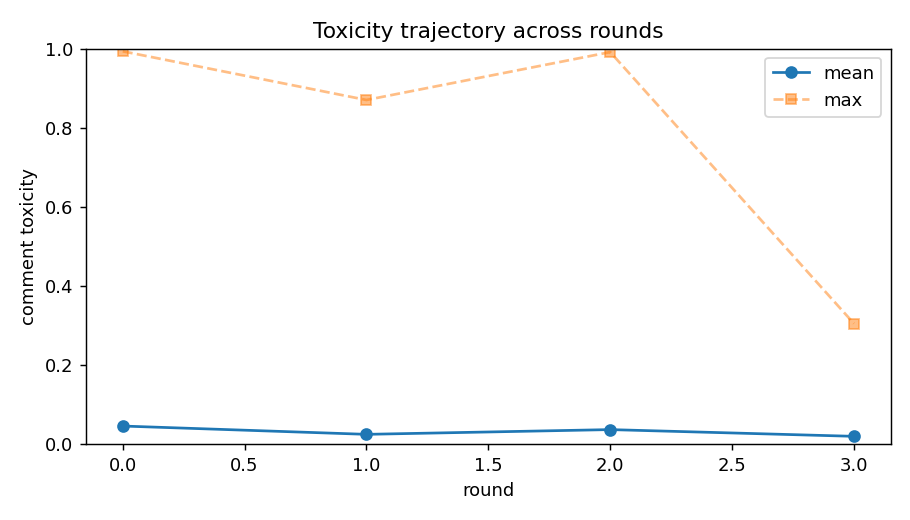

The file beside this chart, header and first rows:
turn, round, persona_id, persona_slot, name, model, pole, propensity, comment, refused, api_fail, provider, prompt_tokens, completion_tokens, reasoning_tokens, toxicity, toxicity_hf, agree, memory, Openness, Conscientiousness, Extraversion, Agreeableness, Neuroticism
0, 0, 0, 0, Tiffany, openai/gpt-4o-mini, lhs, -0.22, Deporting all undocumented immigrants is…, False, False, OpenAI, 703, 45, 0, 0.001358, 0.000447, True, Tiffany believes that deporting all undo…, 90, 35, 0, 40, 0
1, 0, 1, 1, Erin, qwen/qwen3.7-plus, lhs, -0.915, It’s just so cruel to tear families apar…, False, False, Alibaba, 801, 51, 0, 0.001099, 0.0001127, True, I strongly oppose policies that separate…, 60, 95, 5, 85, 100
2, 0, 2, 2, Mark, google/gemini-3.1-flash-lite, lhs, -0.715, I disagree. A nation without strictly en…, False, False, Google, 816, 47, 0, 0.0005174, 3.796636883635074e-05, True, I believe that strictly enforced borders…, 75, 100, 5, 40, 45
3, 0, 3, 3, Angela, deepseek/deepseek-v4-pro, lhs, -0.667, I just worry about everyone being safe a…, False, False, StreamLake, 830, 43, 0, 0.0007747, 5.6185770517913625e-05, True, I expressed concern for people's safety …, 40, 20, 5, 95, 35
4, 0, 4, 4, Bob, meta-llama/llama-4-maverick, lhs, 0.274, I'm torn, but leaning towards reforming …, False, False, DeepInfra, 886, 42, 0, 0.0004349, 3.422466397751123e-05, True, I'm leaning towards reforming immigratio…, 10, 70, 20, 60, 95
5, 0, 5, 5, Megan, openai/gpt-4o-mini, lhs, -0.56, I see the point about enforcing laws, bu…, False, False, OpenAI, 911, 40, 0, 0.0004186, 3.478409780655056e-05, True, Megan believes that while enforcing laws…, 55, 20, 70, 25, 40
6, 0, 6, 6, Claudia, qwen/qwen3.7-plus, lhs, -0.568, Oh, spare me the sentimental drivel. 'Hu…, False, False, Alibaba, 1016, 58, 0, 0.04148, 0.01179, True, I maintain a strict, binary stance that …, 100, 70, 85, 10, 30
7, 0, 7, 7, Amanda, google/gemini-3.1-flash-lite, lhs, -0.869, I'm honestly so stressed out reading thi…, False, False, Google, 1037, 54, 0, 0.00143, 0.0004028, True, I am deeply anxious about the proposed c…, 45, 25, 60, 50, 80
8, 0, 8, 8, Adrian, deepseek/deepseek-v4-pro, lhs, 0.337, Oh man, I love the energy in here! But C…, False, False, StreamLake, 1055, 58, 0, 0.001633, 5.8393248764332384e-05, True, I argued that life is inherently messy a…, 40, 15, 95, 55, 70
9, 0, 9, 9, Adriana, meta-llama/llama-4-maverick, lhs, -0.007, I'm really torn on this. Part of me thin…, False, False, DeepInfra, 1122, 36, 0, 0.000363, 3.293106419732794e-05, True, I'm currently undecided on the issue, we…, 65, 80, 40, 80, 20
10, 0, 10, 10, Danielle, openai/gpt-4o-mini, lhs, 0.387, I understand the need for rules, but we …, False, False, OpenAI, 1137, 38, 0, 0.0004163, 3.3828557207016274e-05, True, Danielle believes in the importance of b…, 65, 55, 30, 70, 90
11, 0, 11, 11, Silvia, qwen/qwen3.7-plus, lhs, -0.024, I feel so anxious reading this. It’s not…, False, False, Alibaba, 1253, 57, 0, 0.0006778, 3.8968810258666053e-05, True, I am anxious about the potential chaos a…, 50, 20, 45, 75, 60
12, 0, 12, 12, Liz, google/gemini-3.1-flash-lite, lhs, 0.719, I appreciate the focus on order, but tot…, False, False, Google, 1292, 47, 0, 0.0004188, 3.568298780010082e-05, True, I advocate for methodical, data-driven s…, 85, 85, 35, 90, 20
13, 0, 13, 13, Justin, deepseek/deepseek-v4-pro, lhs, -0.467, I can't really get behind mass deportati…, False, False, StreamLake, 1295, 47, 0, 0.0008466, 4.995752897229977e-05, True, I expressed opposition to mass deportati…, 80, 35, 20, 85, 15
14, 0, 14, 14, Kim, meta-llama/llama-4-maverick, lhs, -0.912, Common sense says we can't just kick out…, False, False, DeepInfra, 1339, 41, 0, 0.001177, 0.0001731, True, I am against mass deportation of immigra…, 10, 40, 15, 45, 25
15, 0, 15, 15, Martin, openai/gpt-4o-mini, lhs, 0.927, I wholeheartedly agree with focusing on …, False, False, OpenAI, 1357, 45, 0, 0.0003973, 3.727788498508744e-05, True, Martin believes in focusing on reform ra…, 90, 65, 100, 15, 10
16, 0, 16, 16, Rebecca, qwen/qwen3.7-plus, lhs, -0.776, Mass deportation is a logistical fantasy…, False, False, Alibaba, 1488, 54, 0, 0.0009096, 9.787533053895459e-05, True, I oppose mass deportation as a logistica…, 85, 70, 35, 35, 35
17, 0, 17, 17, Rosa, google/gemini-3.1-flash-lite, lhs, -0.568, I don't know about all these fancy ideas…, False, False, Google, 1522, 57, 0, 0.0004384, 3.910170926246792e-05, True, I believe in strictly following establis…, 0, 40, 80, 80, 30
18, 0, 18, 18, Vanessa, deepseek/deepseek-v4-pro, lhs, 0.209, I get what Rosa is saying about rules, b…, False, False, StreamLake, 1524, 46, 0, 0.0006675, 5.573493763222359e-05, True, I'm wary of sudden, large-scale upheaval…, 35, 0, 25, 45, 70
19, 0, 19, 19, Monica, meta-llama/llama-4-maverick, lhs, -0.612, I'm so frustrated with all the 'it's com…, False, False, DeepInfra, 1563, 48, 0, 0.0006776, 0.0001067, True, I believe in upholding the law consisten…, 15, 60, 10, 30, 80
20, 0, 20, 20, Joseph, openai/gpt-4o-mini, lhs, -0.878, The focus on rules is important, but tre…, False, False, OpenAI, 1583, 42, 0, 0.0004009, 3.744170317077078e-05, True, Joseph believes that while rules are imp…, 60, 60, 60, 20, 95
21, 0, 21, 21, Gloria, qwen/qwen3.7-plus, lhs, -0.28, Mass deportation is a logistical nightma…, False, False, Alibaba, 1731, 49, 0, 0.0005999, 4.589983291225508e-05, True, I oppose mass deportation, viewing it as…, 15, 85, 55, 55, 65
22, 0, 22, 22, Raul, google/gemini-3.1-flash-lite, lhs, 0.614, I hear everyone, and it’s tough. But hon…, False, False, Google, 1766, 57, 0, 0.01874, 4.0628579881740734e-05, True, I believe in prioritizing compassion and…, 20, 25, 85, 100, 15
23, 0, 23, 23, Jasmine, deepseek/deepseek-v4-pro, lhs, -0.49, This entire thread reeks of intellectual…, False, False, StreamLake, 1762, 63, 0, 0.01317, 0.002219, True, My stance is that the proposal is a logi…, 80, 75, 60, 5, 55
24, 0, 24, 24, Miguel, meta-llama/llama-4-maverick, lhs, 0.52, As someone who's worked with diverse com…, False, False, DeepInfra, 1809, 39, 0, 0.0004163, 3.405455208849162e-05, True, I believe a balanced solution is needed,…, 95, 10, 70, 90, 45
25, 0, 25, 25, Mike, openai/gpt-4o-mini, lhs, 0.544, While I get the need for laws, ignoring …, False, False, OpenAI, 1815, 45, 0, 0.000421, 3.2609241316094995e-05, True, Mike believes that while laws are import…, 45, 40, 90, 95, 75
26, 0, 26, 26, Matt, qwen/qwen3.7-plus, lhs, 0.992, Oh, please. Jasmine is the only one with…, False, False, Alibaba, 1972, 64, 0, 0.9931, 0.9969, True, I strongly oppose mass deportation, argu…, 95, 85, 90, 5, 75
27, 0, 27, 27, Gabriel, google/gemini-3.1-flash-lite, lhs, 0.183, I'm still sitting on the fence here. Whi…, False, False, Google, 2025, 53, 0, 0.0004348, 3.3459942642366514e-05, True, I am currently undecided, balancing the …, 45, 50, 95, 25, 5
28, 0, 28, 28, Fernando, deepseek/deepseek-v4-pro, lhs, -0.216, Look, I’m a simple guy. Rosa and Monica …, False, False, StreamLake, 2013, 57, 0, 0.002829, 0.0001456, True, I believe in fairness for those who foll…, 10, 30, 75, 70, 55
29, 0, 29, 29, Jenny, meta-llama/llama-4-maverick, lhs, 0.928, I'm with those saying we need reform, no…, False, False, DeepInfra, 2050, 45, 0, 0.0004892, 3.3058502594940364e-05, True, I am against mass deportation and believ…, 5, 75, 30, 40, 50
30, 0, 30, 30, Amy, openai/gpt-4o-mini, lhs, 0.094, I see both sides, but we can't ignore th…, False, False, OpenAI, 2039, 48, 0, 0.000391, 3.490388553473167e-05, True, Amy believes in finding a balance betwee…, 85, 30, 75, 0, 90
31, 0, 31, 31, Hector, qwen/qwen3.7-plus, lhs, -0.642, Mass deportation is a bureaucratic fanta…, False, False, Alibaba, 2163, 44, 0, 0.0005454, 9.513844997854903e-05, True, I oppose mass deportation as an impracti…, 75, 55, 75, 75, 40
32, 0, 32, 32, Jeremy, google/gemini-3.1-flash-lite, lhs, 0.015, I'm genuinely torn. It’s so stressful th…, False, False, Google, 2158, 50, 0, 0.0004891, 3.536825533956289e-05, True, I am conflicted about mass deportation, …, 95, 45, 45, 65, 90
33, 0, 33, 33, Maria, deepseek/deepseek-v4-pro, lhs, 0.258, I can't help but feel overwhelmed; every…, False, False, StreamLake, 2094, 51, 0, 0.000428, 3.840289718937129e-05, True, I feel overwhelmed because I see valid f…, 70, 50, 25, 80, 85
34, 0, 34, 34, Patrick, meta-llama/llama-4-maverick, lhs, 0.832, Come on, people, let's not overcomplicat…, False, False, DeepInfra, 2078, 38, 0, 0.0008977, 4.3497908336576074e-05, True, I took a straightforward stance on the i…, 25, 15, 50, 15, 5
35, 0, 35, 35, Erika, openai/gpt-4o-mini, lhs, 0.989, I understand the emphasis on rules, but …, False, False, OpenAI, 2041, 47, 0, 0.0003972, 3.3925476600416005e-05, True, Erika believes that while rules are impo…, 70, 90, 15, 55, 15
36, 0, 36, 36, Katie, qwen/qwen3.7-plus, lhs, -0.36, Mass deportation is a logistical nightma…, False, False, Alibaba, 2168, 43, 0, 0.9841, 0.9984, True, I oppose mass deportation, viewing it as…, 35, 35, 70, 25, 10
37, 0, 37, 37, Juan, google/gemini-3.1-flash-lite, lhs, -0.954, I love the passion here! But mass deport…, False, False, Google, 2162, 50, 0, 0.0008586, 0.0005129, True, I oppose mass deportation, viewing it as…, 80, 55, 95, 65, 25
38, 0, 38, 38, Samantha, deepseek/deepseek-v4-pro, lhs, -0.442, Rosa and Fernando are right. You break t…, False, False, StreamLake, 2089, 54, 0, 0.0005092, 3.4605302062118426e-05, True, I support strict law enforcement without…, 15, 95, 85, 0, 50
39, 0, 39, 39, Elizabeth, meta-llama/llama-4-maverick, lhs, 0.168, I'm stuck, I don't know what to think. P…, False, False, DeepInfra, 2071, 40, 0, 0.0009556, 3.441012086113915e-05, True, You are torn between following the rules…, 35, 65, 15, 40, 5
40, 0, 40, 40, Bryan, openai/gpt-4o-mini, lhs, 0.934, While rules matter, mass deportation see…, False, False, OpenAI, 2037, 52, 0, 0.0005795, 3.7593115848721936e-05, True, Bryan believes that while rules are impo…, 30, 80, 55, 10, 40
41, 0, 41, 41, Jessica, qwen/qwen3.7-plus, lhs, -0.13, Oh, give me a break with the 'logistical…, False, False, Alibaba, 2170, 58, 0, 0.0279, 0.000926, True, I firmly believe that strict adherence t…, 50, 45, 80, 15, 25
42, 0, 42, 42, Carmen, google/gemini-3.1-flash-lite, lhs, 0.325, I value the rule of law as a foundation …, False, False, Google, 2157, 45, 0, 0.0004146, 3.6968016502214596e-05, True, I believe in upholding the rule of law w…, 55, 90, 25, 50, 50
43, 0, 43, 43, Victoria, deepseek/deepseek-v4-pro, lhs, 0.964, I just don't know, all this talk about l…, False, False, StreamLake, 2090, 50, 0, 0.001119, 3.492306495900266e-05, True, I'm deeply conflicted about the issue—I …, 25, 10, 55, 60, 80
44, 0, 44, 44, Steve, meta-llama/llama-4-maverick, lhs, -0.467, I'm with those saying we need a more nua…, False, False, DeepInfra, 2087, 47, 0, 0.0003982, 3.683250179165043e-05, True, I'm advocating for a nuanced approach to…, 55, 5, 65, 75, 65
45, 0, 45, 45, Rafael, openai/gpt-4o-mini, lhs, 0.218, I understand the desire for order, but w…, False, False, OpenAI, 2060, 44, 0, 0.0003553, 3.604703670134768e-05, True, Rafael believes in finding a balanced so…, 30, 5, 10, 90, 60
46, 0, 46, 46, James, qwen/qwen3.7-plus, lhs, 0.677, I dunno, all this talk is giving me a he…, False, False, Alibaba, 2174, 46, 0, 0.0007119, 0.0002955, True, I support strict enforcement of rules, a…, 20, 15, 30, 60, 65
47, 0, 47, 47, Sean, google/gemini-3.1-flash-lite, lhs, 0.883, I'm literally shaking reading this, it's…, False, False, Google, 2157, 56, 0, 0.001237, 0.00016, True, I believe that prioritizing rigid rules …, 70, 5, 40, 30, 95
48, 0, 48, 48, Victor, deepseek/deepseek-v4-pro, lhs, 0.815, This isn't about being cruel or 'feeling…, False, False, StreamLake, 2093, 60, 0, 0.2043, 0.007372, True, I argued that the legal system is the mo…, 20, 80, 40, 20, 70
49, 0, 49, 49, Eric, meta-llama/llama-4-maverick, lhs, -0.463, Let's be practical - mass deportation is…, False, False, DeepInfra, 2096, 40, 0, 0.0004726, 3.432952507864684e-05, True, I expressed a practical perspective on m…, 5, 95, 50, 35, 35
50, 1, 0, 0, Tiffany, openai/gpt-4o-mini, lhs, -0.22, I think we overlook the fact that treati…, False, False, OpenAI, 2097, 41, 0, 0.0003872, 3.5448083508526906e-05, True, Tiffany believes that deporting all undo…, 90, 35, 0, 40, 0
51, 1, 1, 1, Erin, qwen/qwen3.7-plus, lhs, -0.915, Please stop. The thought of families bei…, False, False, Alibaba, 2204, 54, 0, 0.005681, 0.0004597, True, I firmly oppose family separation polici…, 60, 95, 5, 85, 100
52, 1, 2, 2, Mark, google/gemini-3.1-flash-lite, lhs, -0.715, I disagree. A nation without borders or …, False, False, Google, 2204, 46, 0, 0.0004598, 3.365653537912294e-05, True, I believe strictly enforced borders and …, 75, 100, 5, 40, 45
53, 1, 3, 3, Angela, deepseek/deepseek-v4-pro, lhs, -0.667, I just keep thinking about the kids caug…, False, False, StreamLake, 2116, 40, 0, 0.0006584, 4.3131356505909935e-05, True, I am deeply concerned about the human co…, 40, 20, 5, 95, 35
54, 1, 4, 4, Bob, meta-llama/llama-4-maverick, lhs, 0.274, I'm worried that mass deportation would …, False, False, DeepInfra, 2111, 32, 0, 0.0008784, 3.913110413122922e-05, True, I'm leaning towards reforming immigratio…, 10, 70, 20, 60, 95
55, 1, 5, 5, Megan, openai/gpt-4o-mini, lhs, -0.56, I agree, ripping apart families and comm…, False, False, OpenAI, 2059, 46, 0, 0.001427, 4.352964970166795e-05, True, Megan believes that while enforcing laws…, 55, 20, 70, 25, 40
56, 1, 6, 6, Claudia, qwen/qwen3.7-plus, lhs, -0.568, Stop whining about 'pain.' Law isn't a s…, False, False, Alibaba, 2190, 53, 0, 0.006858, 0.0006797, True, I maintain that violating immigration la…, 100, 70, 85, 10, 30
57, 1, 7, 7, Amanda, google/gemini-3.1-flash-lite, lhs, -0.869, I'm literally shaking reading these argu…, False, False, Google, 2149, 49, 0, 0.005088, 0.0003364, True, I am deeply anxious that mass deportatio…, 45, 25, 60, 50, 80
58, 1, 8, 8, Adrian, deepseek/deepseek-v4-pro, lhs, 0.337, Claudia, I've spent decades watching sup…, False, False, StreamLake, 2091, 54, 0, 0.000787, 3.785663648159243e-05, True, I argued that human systems are inherent…, 40, 15, 95, 55, 70
59, 1, 9, 9, Adriana, meta-llama/llama-4-maverick, lhs, -0.007, I'm torn between respecting the law and …, False, False, DeepInfra, 2088, 42, 0, 0.0003575, 3.297188595752232e-05, True, I'm currently conflicted between upholdi…, 65, 80, 40, 80, 20
... 140 more rows
